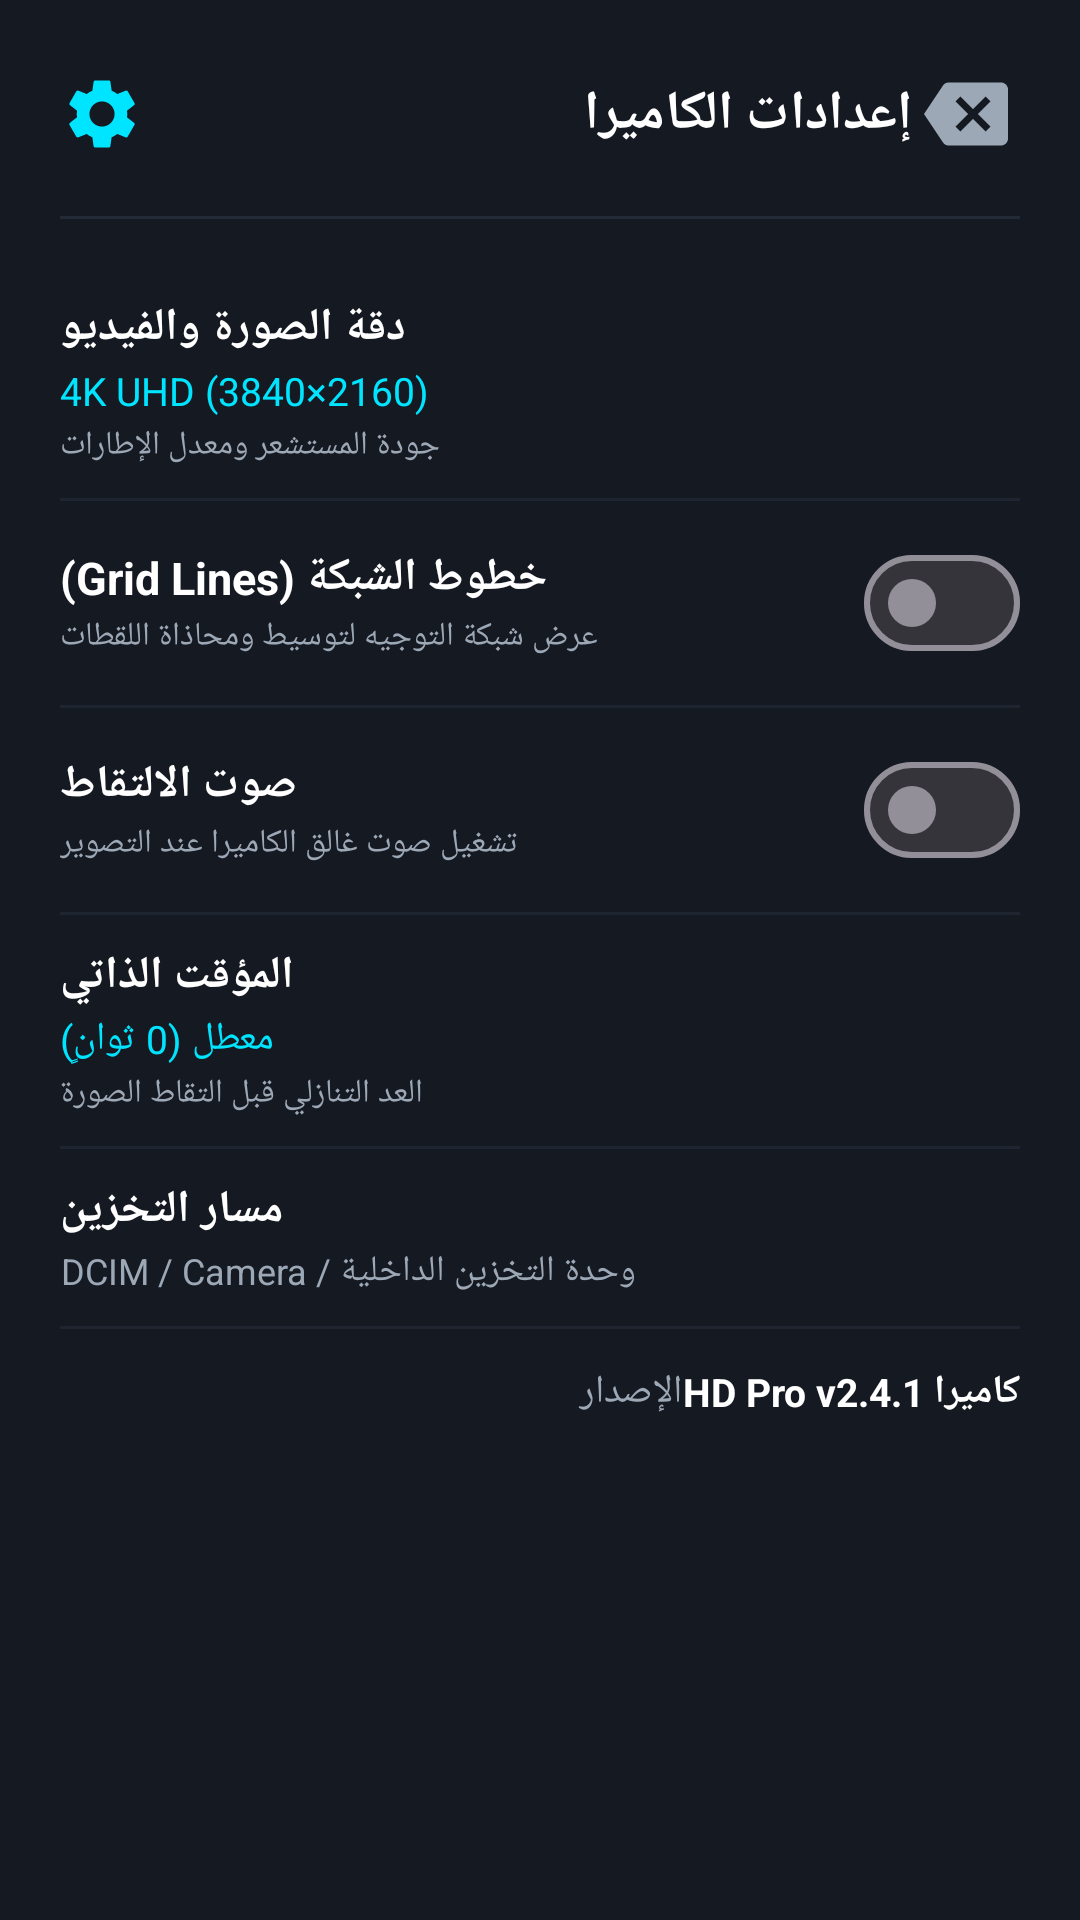

Android layout source for this screen:
<!-- AndroidManifest.xml: application theme Theme.SecretCamera -->
<!-- res/layout/dialog_camera_settings.xml -->
<?xml version="1.0" encoding="utf-8"?>
<LinearLayout xmlns:android="http://schemas.android.com/apk/res/android"
    xmlns:app="http://schemas.android.com/apk/res-auto"
    android:layout_width="match_parent"
    android:layout_height="wrap_content"
    android:background="@color/vault_surface_dark"
    android:orientation="vertical"
    android:padding="20dp">

    
    <LinearLayout
        android:layout_width="match_parent"
        android:layout_height="wrap_content"
        android:gravity="center_vertical"
        android:orientation="horizontal">

        <ImageView
            android:layout_width="28dp"
            android:layout_height="28dp"
            android:src="@drawable/ic_settings"
            app:tint="@color/vault_accent_cyan" />

        <TextView
            android:layout_width="0dp"
            android:layout_height="wrap_content"
            android:layout_marginStart="12dp"
            android:layout_weight="1"
            android:text="@string/camera_settings_title"
            android:textColor="@color/text_primary"
            android:textSize="18sp"
            android:textStyle="bold" />

        <ImageButton
            android:id="@+id/btnCloseCameraSettings"
            android:layout_width="36dp"
            android:layout_height="36dp"
            android:background="?attr/selectableItemBackgroundBorderless"
            android:src="@drawable/ic_backspace"
            app:tint="@color/text_secondary" />
    </LinearLayout>

    <View
        android:layout_width="match_parent"
        android:layout_height="1dp"
        android:layout_marginVertical="16dp"
        android:background="@color/vault_card" />

    
    <LinearLayout
        android:id="@+id/rowResolution"
        android:layout_width="match_parent"
        android:layout_height="wrap_content"
        android:background="?attr/selectableItemBackground"
        android:orientation="vertical"
        android:paddingVertical="10dp">

        <TextView
            android:layout_width="wrap_content"
            android:layout_height="wrap_content"
            android:text="@string/camera_resolution_title"
            android:textColor="@color/text_primary"
            android:textSize="15sp"
            android:textStyle="bold" />

        <TextView
            android:id="@+id/tvResolutionValue"
            android:layout_width="wrap_content"
            android:layout_height="wrap_content"
            android:layout_marginTop="2dp"
            android:text="4K UHD (3840×2160)"
            android:textColor="@color/vault_accent_cyan"
            android:textSize="13sp" />

        <TextView
            android:layout_width="wrap_content"
            android:layout_height="wrap_content"
            android:layout_marginTop="2dp"
            android:text="@string/camera_resolution_desc"
            android:textColor="@color/text_secondary"
            android:textSize="11sp" />
    </LinearLayout>

    <View
        android:layout_width="match_parent"
        android:layout_height="1dp"
        android:background="@color/vault_surface_variant" />

    
    <LinearLayout
        android:layout_width="match_parent"
        android:layout_height="wrap_content"
        android:gravity="center_vertical"
        android:paddingVertical="10dp">

        <LinearLayout
            android:layout_width="0dp"
            android:layout_height="wrap_content"
            android:layout_weight="1"
            android:orientation="vertical">

            <TextView
                android:layout_width="wrap_content"
                android:layout_height="wrap_content"
                android:text="@string/camera_grid_title"
                android:textColor="@color/text_primary"
                android:textSize="15sp"
                android:textStyle="bold" />

            <TextView
                android:layout_width="wrap_content"
                android:layout_height="wrap_content"
                android:layout_marginTop="2dp"
                android:text="@string/camera_grid_desc"
                android:textColor="@color/text_secondary"
                android:textSize="11sp" />
        </LinearLayout>

        <com.google.android.material.materialswitch.MaterialSwitch
            android:id="@+id/switchGridLines"
            android:layout_width="wrap_content"
            android:layout_height="wrap_content" />
    </LinearLayout>

    <View
        android:layout_width="match_parent"
        android:layout_height="1dp"
        android:background="@color/vault_surface_variant" />

    
    <LinearLayout
        android:layout_width="match_parent"
        android:layout_height="wrap_content"
        android:gravity="center_vertical"
        android:paddingVertical="10dp">

        <LinearLayout
            android:layout_width="0dp"
            android:layout_height="wrap_content"
            android:layout_weight="1"
            android:orientation="vertical">

            <TextView
                android:layout_width="wrap_content"
                android:layout_height="wrap_content"
                android:text="@string/camera_shutter_sound_title"
                android:textColor="@color/text_primary"
                android:textSize="15sp"
                android:textStyle="bold" />

            <TextView
                android:layout_width="wrap_content"
                android:layout_height="wrap_content"
                android:layout_marginTop="2dp"
                android:text="@string/camera_shutter_sound_desc"
                android:textColor="@color/text_secondary"
                android:textSize="11sp" />
        </LinearLayout>

        <com.google.android.material.materialswitch.MaterialSwitch
            android:id="@+id/switchShutterSound"
            android:layout_width="wrap_content"
            android:layout_height="wrap_content" />
    </LinearLayout>

    <View
        android:layout_width="match_parent"
        android:layout_height="1dp"
        android:background="@color/vault_surface_variant" />

    
    <LinearLayout
        android:id="@+id/rowTimer"
        android:layout_width="match_parent"
        android:layout_height="wrap_content"
        android:background="?attr/selectableItemBackground"
        android:orientation="vertical"
        android:paddingVertical="10dp">

        <TextView
            android:layout_width="wrap_content"
            android:layout_height="wrap_content"
            android:text="@string/camera_timer_title"
            android:textColor="@color/text_primary"
            android:textSize="15sp"
            android:textStyle="bold" />

        <TextView
            android:id="@+id/tvTimerValue"
            android:layout_width="wrap_content"
            android:layout_height="wrap_content"
            android:layout_marginTop="2dp"
            android:text="معطل (0 ثوانٍ)"
            android:textColor="@color/vault_accent_cyan"
            android:textSize="13sp" />

        <TextView
            android:layout_width="wrap_content"
            android:layout_height="wrap_content"
            android:layout_marginTop="2dp"
            android:text="@string/camera_timer_desc"
            android:textColor="@color/text_secondary"
            android:textSize="11sp" />
    </LinearLayout>

    <View
        android:layout_width="match_parent"
        android:layout_height="1dp"
        android:background="@color/vault_surface_variant" />

    
    <LinearLayout
        android:layout_width="match_parent"
        android:layout_height="wrap_content"
        android:orientation="vertical"
        android:paddingVertical="10dp">

        <TextView
            android:layout_width="wrap_content"
            android:layout_height="wrap_content"
            android:text="@string/camera_storage_title"
            android:textColor="@color/text_primary"
            android:textSize="15sp"
            android:textStyle="bold" />

        <TextView
            android:layout_width="wrap_content"
            android:layout_height="wrap_content"
            android:layout_marginTop="2dp"
            android:text="@string/camera_storage_desc"
            android:textColor="@color/text_secondary"
            android:textSize="12sp" />
    </LinearLayout>

    <View
        android:layout_width="match_parent"
        android:layout_height="1dp"
        android:background="@color/vault_surface_variant" />

    
    <LinearLayout
        android:layout_width="match_parent"
        android:layout_height="wrap_content"
        android:gravity="center_vertical"
        android:orientation="horizontal"
        android:paddingTop="12dp">

        <TextView
            android:layout_width="0dp"
            android:layout_height="wrap_content"
            android:layout_weight="1"
            android:text="@string/camera_version_title"
            android:textColor="@color/text_secondary"
            android:textSize="13sp" />

        <TextView
            android:layout_width="wrap_content"
            android:layout_height="wrap_content"
            android:text="@string/camera_version_val"
            android:textColor="@color/text_primary"
            android:textSize="13sp"
            android:textStyle="bold" />
    </LinearLayout>

</LinearLayout>
<!-- resources referenced by this layout -->
<resources>
  <color name="text_primary">#FFFFFF</color>
  <color name="text_secondary">#9DA8B6</color>
  <color name="vault_accent_cyan">#00E5FF</color>
  <color name="vault_card">#232A38</color>
  <color name="vault_surface_dark">#151922</color>
  <color name="vault_surface_variant">#1E2430</color>
  <!-- drawable ic_backspace (drawable) -->
  <vector xmlns:android="http://schemas.android.com/apk/res/android"
      android:width="28dp"
      android:height="28dp"
      android:viewportWidth="24"
      android:viewportHeight="24">
      <path
          android:fillColor="#9DA8B6"
          android:pathData="M22,3H7c-0.69,0 -1.23,0.35 -1.59,0.88L0,12l5.41,8.11c0.36,0.53 0.9,0.89 1.59,0.89h15c1.1,0 2,-0.9 2,-2V5c0,-1.1 -0.9,-2 -2,-2zm-3,12.59L17.59,17 14,13.41 10.41,17 9,15.59 12.59,12 9,8.41 10.41,7 14,10.59 17.59,7 19,8.41 15.41,12 19,15.59z" />
  </vector>
  <!-- drawable ic_settings (drawable) -->
  <vector xmlns:android="http://schemas.android.com/apk/res/android"
      android:width="24dp"
      android:height="24dp"
      android:viewportWidth="24"
      android:viewportHeight="24">
      <path
          android:fillColor="#9DA8B6"
          android:pathData="M19.14,12.94c0.04,-0.3 0.06,-0.61 0.06,-0.94 0,-0.32 -0.02,-0.64 -0.07,-0.94l2.03,-1.58c0.18,-0.14 0.23,-0.41 0.12,-0.61l-1.92,-3.32c-0.12,-0.22 -0.37,-0.29 -0.59,-0.22l-2.39,0.96c-0.5,-0.38 -1.03,-0.7 -1.62,-0.94L14.4,2.81c-0.04,-0.24 -0.24,-0.41 -0.48,-0.41h-3.84c-0.24,0 -0.43,0.17 -0.47,0.41L9.25,5.35C8.66,5.59 8.12,5.92 7.63,6.29L5.24,5.33c-0.22,-0.08 -0.47,0 -0.59,0.22L2.74,8.87c-0.12,0.21 -0.08,0.47 0.12,0.61l2.03,1.58c-0.05,0.3 -0.09,0.63 -0.09,0.94s0.02,0.64 0.07,0.94l-2.03,1.58c-0.18,0.14 -0.23,0.41 -0.12,0.61l1.92,3.32c0.12,0.22 0.37,0.29 0.59,0.22l2.39,-0.96c0.5,0.38 1.03,0.7 1.62,0.94l0.36,2.54c0.05,0.24 0.24,0.41 0.48,0.41h3.84c0.24,0 0.44,-0.17 0.47,-0.41l0.36,-2.54c0.59,-0.24 1.13,-0.56 1.62,-0.94l2.39,0.96c0.22,0.08 0.47,0 0.59,-0.22l1.92,-3.32c0.12,-0.22 0.07,-0.47 -0.12,-0.61l-2.01,-1.58zM12,15.6c-1.98,0 -3.6,-1.62 -3.6,-3.6s1.62,-3.6 3.6,-3.6 3.6,1.62 3.6,3.6 -1.62,3.6 -3.6,3.6z" />
  </vector>
  <string name="camera_grid_desc">عرض شبكة التوجيه لتوسيط ومحاذاة اللقطات</string>
  <string name="camera_grid_title">خطوط الشبكة (Grid Lines)</string>
  <string name="camera_resolution_desc">جودة المستشعر ومعدل الإطارات</string>
  <string name="camera_resolution_title">دقة الصورة والفيديو</string>
  <string name="camera_settings_title">إعدادات الكاميرا</string>
  <string name="camera_shutter_sound_desc">تشغيل صوت غالق الكاميرا عند التصوير</string>
  <string name="camera_shutter_sound_title">صوت الالتقاط</string>
  <string name="camera_storage_desc">وحدة التخزين الداخلية / DCIM / Camera</string>
  <string name="camera_storage_title">مسار التخزين</string>
  <string name="camera_timer_desc">العد التنازلي قبل التقاط الصورة</string>
  <string name="camera_timer_title">المؤقت الذاتي</string>
  <string name="camera_version_title">الإصدار</string>
  <string name="camera_version_val">كاميرا HD Pro v2.4.1</string>
  <style name="Theme.SecretCamera" parent="Theme.Material3.Dark.NoActionBar">
          <item name="android:statusBarColor">@color/vault_bg_dark</item>
          <item name="android:navigationBarColor">@color/vault_bg_dark</item>
          <item name="android:windowBackground">@color/vault_bg_dark</item>
          <item name="colorPrimary">@color/vault_accent_cyan</item>
          <item name="colorSecondary">@color/vault_accent_purple</item>
          <item name="colorSurface">@color/vault_surface_dark</item>
      </style>
  <color name="vault_bg_dark">#0B0E14</color>
  <color name="vault_accent_purple">#7C4DFF</color>
</resources>
